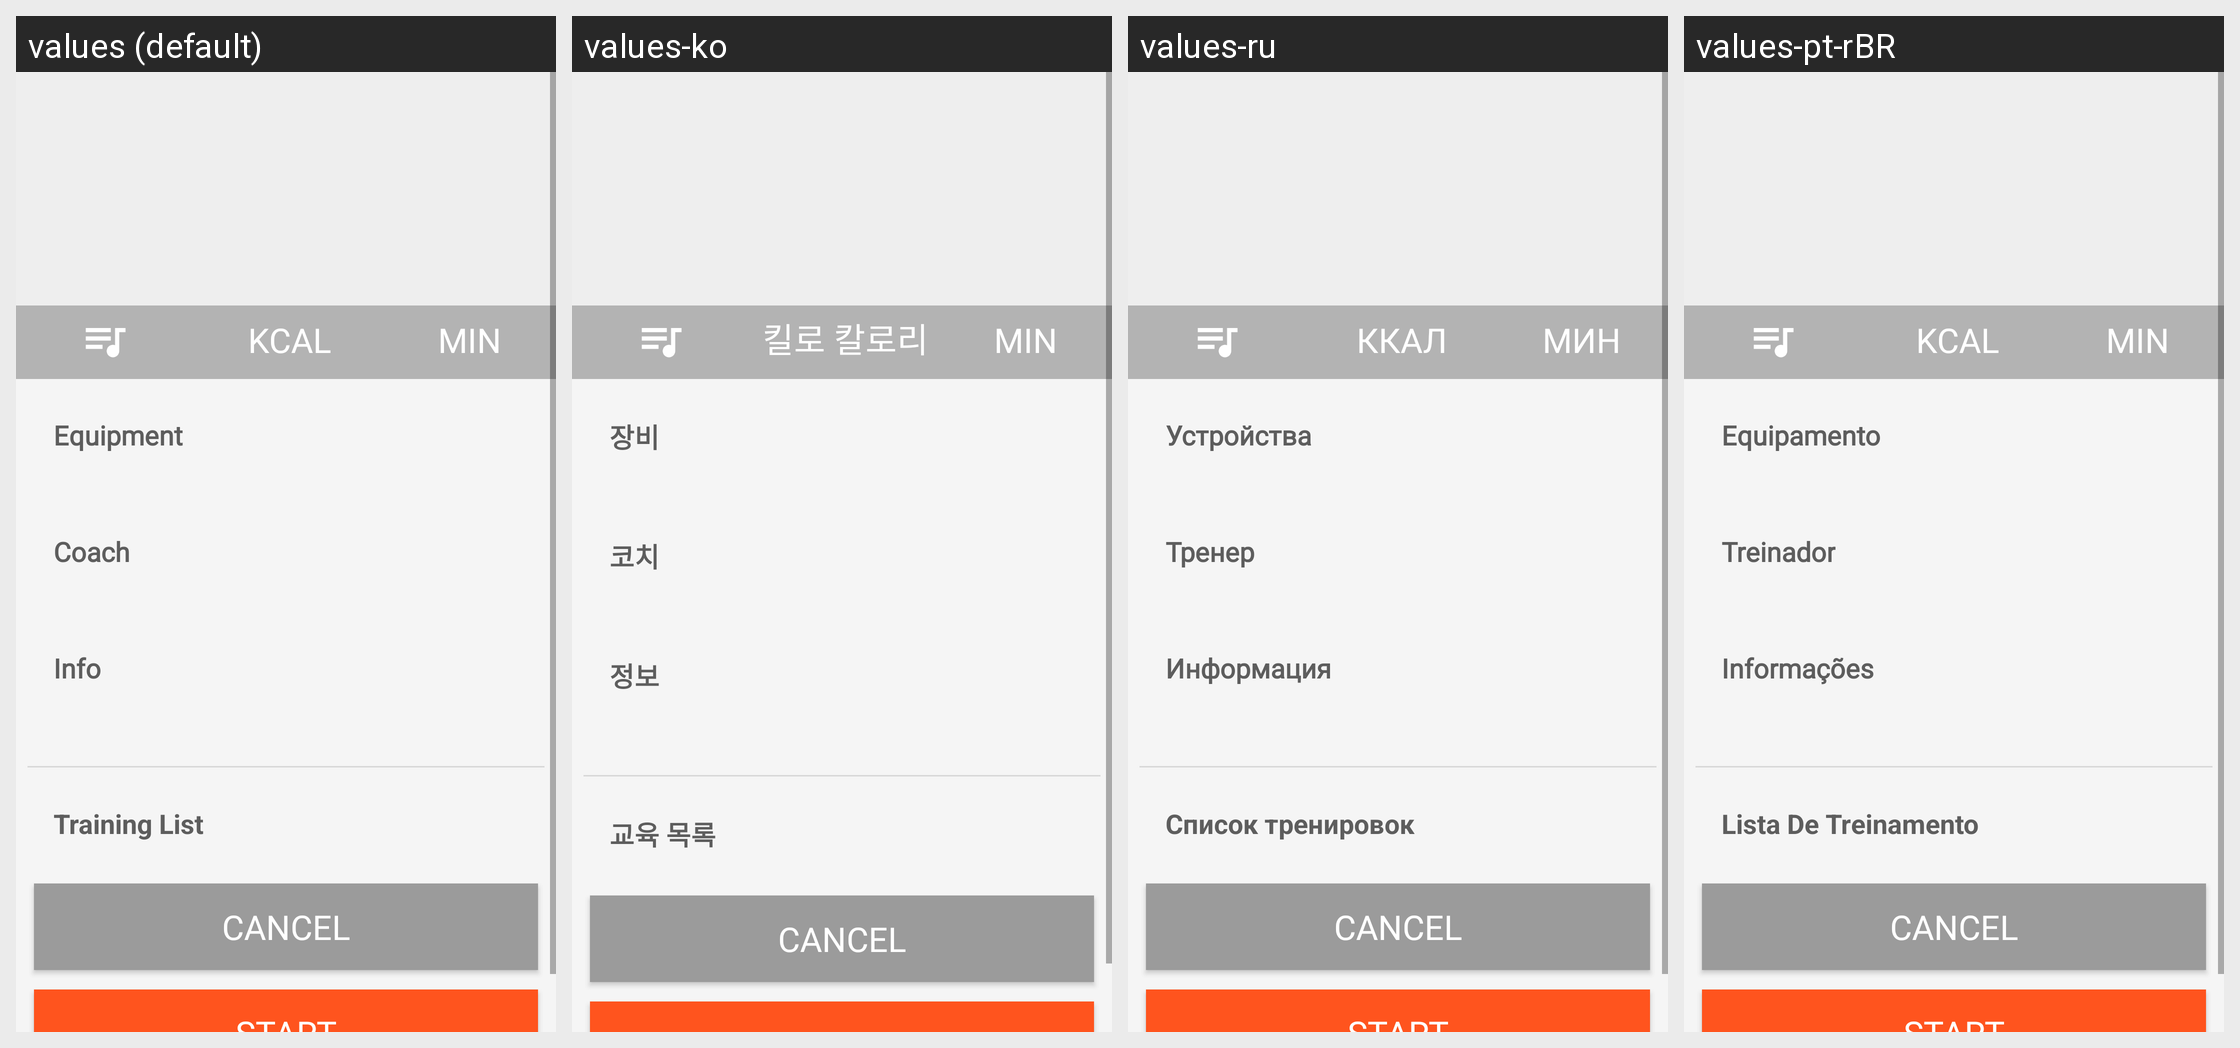

This grid shows one Android layout under several languages. Give, for every string resource on the screen, its name, the default text and each shown locale's text.
Android screen res/layout/activity_stream_detail.xml rendered under 4 locales, left to right: values (default), values-ko, values-ru, values-pt-rBR. Device: Nexus 5 (rendered at 1080×1920; each locale shown at half size, 540×960, under a caption strip naming it); theme AppTheme.
Other locales in the repository, not shown: values-af, values-am, values-ar, values-as, values-az, values-be, values-bg, values-bn, values-bs, values-ca, values-cs, values-da, values-de, values-el, values-en-rAU, values-en-rCA, values-en-rGB, values-en-rIN, values-es, values-es-rUS, values-et, values-eu, values-fa, values-fi, values-fr, values-fr-rCA, values-gl, values-gu, values-hi, values-hr, values-hu, values-hy, values-id, values-in, values-is, values-it, values-iw, values-ja, values-ka, values-kk, values-km, values-kn, values-ky, values-lo, values-lt, values-lv, values-mk, values-ml, values-mn, values-mr, values-ms, values-my, values-nb, values-ne, values-nl, values-or, values-pa, values-pl, values-pt, values-pt-rPT, values-ro, values-ru-rRU, values-si, values-sk, values-sl, values-sq, values-sr, values-sv, values-sw, values-ta, values-te, values-th, values-tl, values-tr, values-uk, values-ur, values-uz, values-vi, values-zh, values-zh-rCN, values-zh-rHK, values-zh-rTW, values-zu.
Strings drawn on this screen, with the default value and each locale's value (text and hints the layout hard-codes, and strings that could not be matched under every locale, appear in the picture but are not listed):

strCal
  values: kcal
  values-ko: 킬로 칼로리
  values-ru: ккал
  values-pt-rBR: kcal

str_unit_min
  values: min
  values-ko: min
  values-ru: мин
  values-pt-rBR: min

str_stream_deatil__equipment
  values: Equipment
  values-ko: 장비
  values-ru: Устройства
  values-pt-rBR: Equipamento

str_stream_deatil__cocah
  values: Coach
  values-ko: 코치
  values-ru: Тренер
  values-pt-rBR: Treinador

str_stream_deatil__info
  values: Info
  values-ko: 정보
  values-ru: Информация
  values-pt-rBR: Informações

str_stream_deatil__training_list
  values: Training List
  values-ko: 교육 목록
  values-ru: Список тренировок
  values-pt-rBR: Lista De Treinamento

cancel
  values: Cancel
  values-ko: Cancel  [not translated; the default value is used]
  values-ru: Cancel  [not translated; the default value is used]
  values-pt-rBR: Cancel  [not translated; the default value is used]
